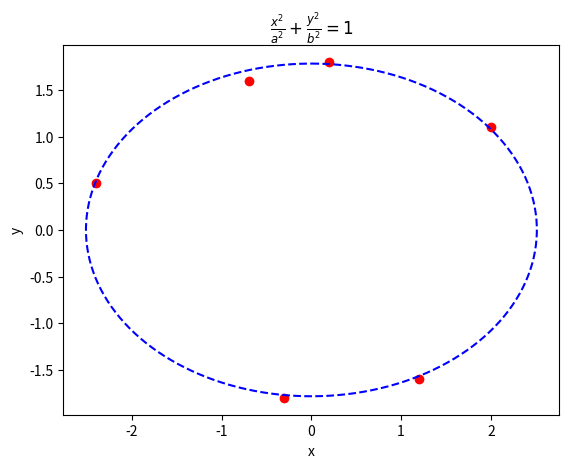

Source code (Python):
#06_plot_planetenbahn.py
import numpy as np
from numpy.linalg import inv
import matplotlib.pyplot as plt
#Koordinatendaten
x=np.array([0.2,-0.7,-0.3,1.2,2.0,-2.4])
y=np.array([1.8,1.6,-1.8,-1.6,1.1,0.5])
n=np.size(x)
#Koeffizientenmatrix
A=np.array([x**2,y**2]).T
#Inhomogenitätsvektor
e=np.ones(n)
#Lösung des Gleichungssystems
L=inv(A.T@A)@A.T@e
#Halbachsen berechnen
a,b=1./np.sqrt(L[0]),1./np.sqrt(L[1])
#Ausgabe
print("Koeffizientenmatrix des überbestimmten Gleichungssystems\n",A)
print("Koeffizientenmatrix der Normalgleichung\n",A.T@A)
print("Inhomogenitätsvektor der Normalgleichung\n",A.T@e)
print("Lösungsvektor\n",L)
print("Halbachsen der Ellipse")
print("a =",a)
print("b =",b)
t=np.linspace(0,2*np.pi,500)
xa=a*np.sin(t)
ya=b*np.cos(t)
fig, ax = plt.subplots()
ax.set_title(r"$\frac{x^{2}}{a^{2}} +\frac{y^{2}}{b^{2}} =1$")
ax.set(xlabel="x",ylabel="y")
ax.plot(x,y,'ro',lw=2)
ax.plot(xa,ya,'b--')
plt.show()
